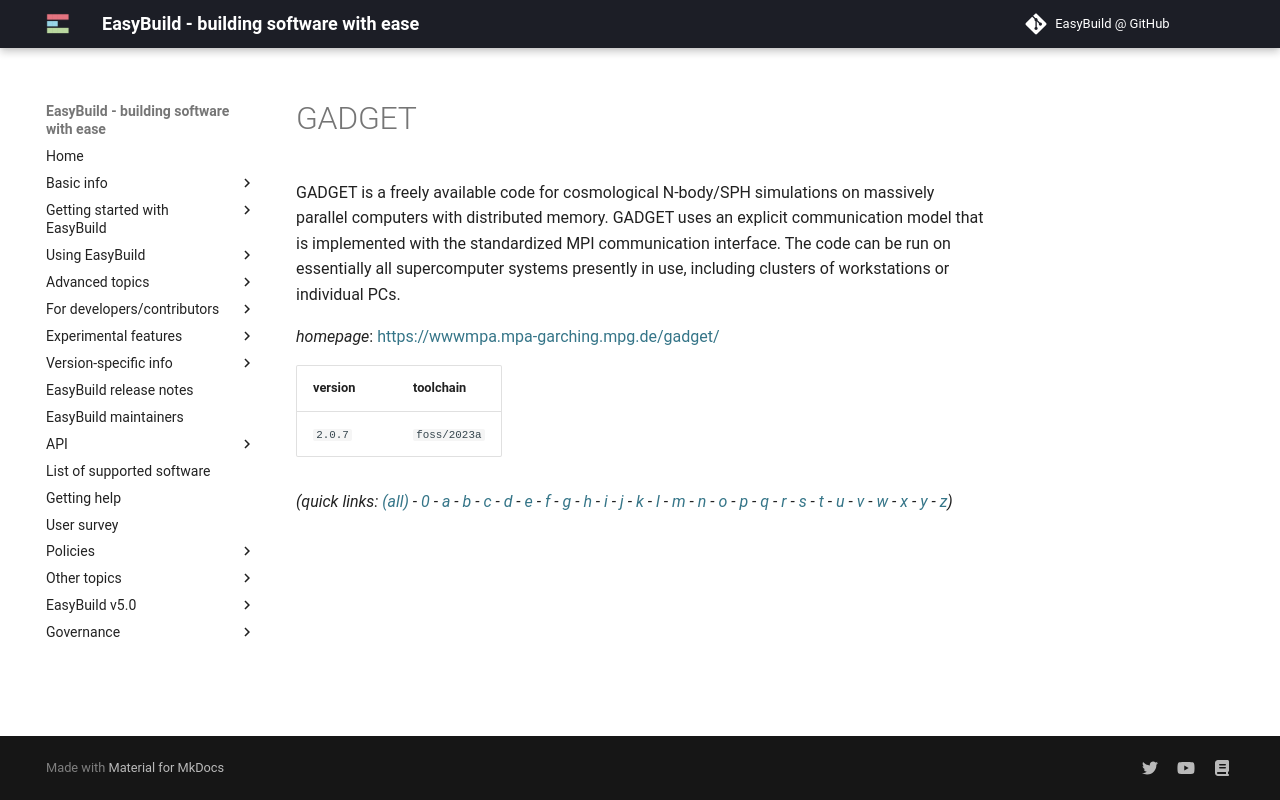

repository: easybuilders/easybuild-docs · page: version-specific/supported-software/g/GADGET/index.html · generator: mkdocs

---
search:
  boost: 0.5
---
# GADGET

GADGET is a freely available code for cosmological N-body/SPH simulations on massively parallel computers with distributed memory. GADGET uses an explicit communication model that is implemented with the standardized MPI communication interface. The code can be run on essentially all supercomputer systems presently in use, including clusters of workstations or individual PCs.

*homepage*: <https://wwwmpa.mpa-garching.mpg.de/gadget/>

version | toolchain
--------|----------
``2.0.7`` | ``foss/2023a``


*(quick links: [(all)](../index.md) - [0](../0/index.md) - [a](../a/index.md) - [b](../b/index.md) - [c](../c/index.md) - [d](../d/index.md) - [e](../e/index.md) - [f](../f/index.md) - [g](../g/index.md) - [h](../h/index.md) - [i](../i/index.md) - [j](../j/index.md) - [k](../k/index.md) - [l](../l/index.md) - [m](../m/index.md) - [n](../n/index.md) - [o](../o/index.md) - [p](../p/index.md) - [q](../q/index.md) - [r](../r/index.md) - [s](../s/index.md) - [t](../t/index.md) - [u](../u/index.md) - [v](../v/index.md) - [w](../w/index.md) - [x](../x/index.md) - [y](../y/index.md) - [z](../z/index.md))*
